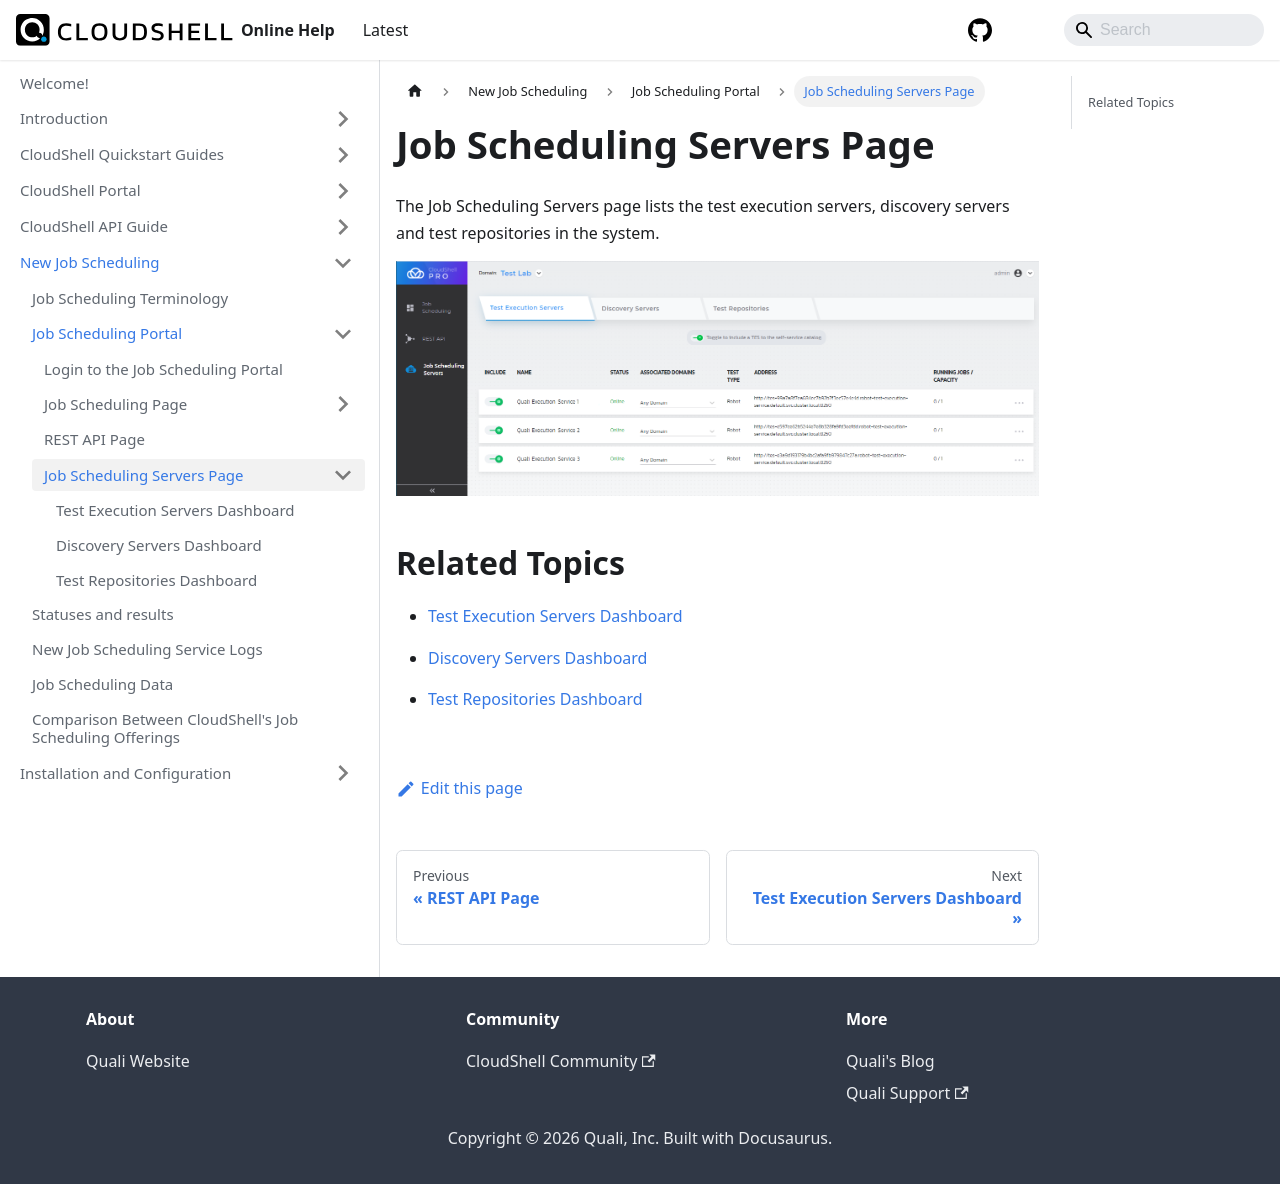

repository: QualiSystems/cloudshell-help · page: jss/jss-portal/job-scheduling-servers.html · generator: docusaurus

# Job Scheduling Servers Page

The Job Scheduling Servers page lists the test execution servers, discovery servers and test repositories in the system.

![](/Images/JSS/JssJobSchedulingServers.png)

## Related Topics

- [Test Execution Servers Dashboard](./tes-dashboard.md)
    
- [Discovery Servers Dashboard](./discovery-servers-dashboard.md)
    
- [Test Repositories Dashboard](./test-repositories.md)
